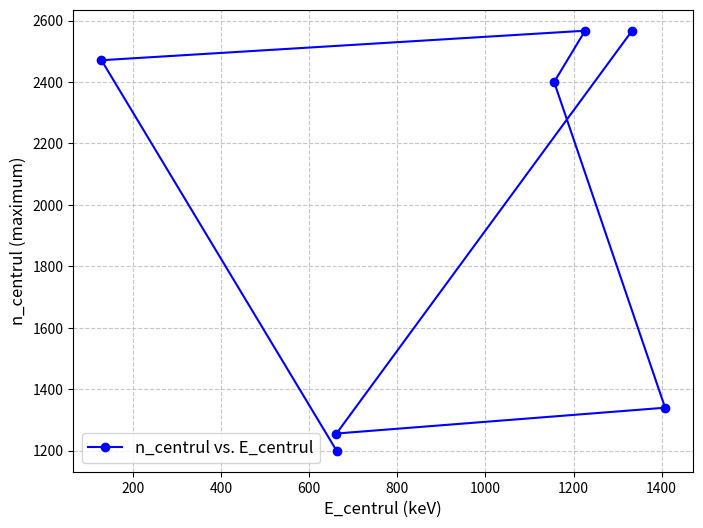

Python code for this plot:
import matplotlib.pyplot as plt

E_centrul = [662, 128, 1226.3, 1156, 1408, 661.7, 1332.5]
n_centru = [1200, 2471, 2567, 2400, 1340, 1256, 2566]
plt.figure(figsize=(8, 6))
plt.plot(E_centrul, n_centru, marker='o', linestyle='-', color='b', label='n_centrul vs. E_centrul')
plt.xlabel('E_centrul (keV)', fontsize=12)
plt.ylabel('n_centrul (maximum)', fontsize=12)
plt.grid(True, linestyle='--', alpha=0.7)
plt.legend(fontsize=12)
plt.show()
